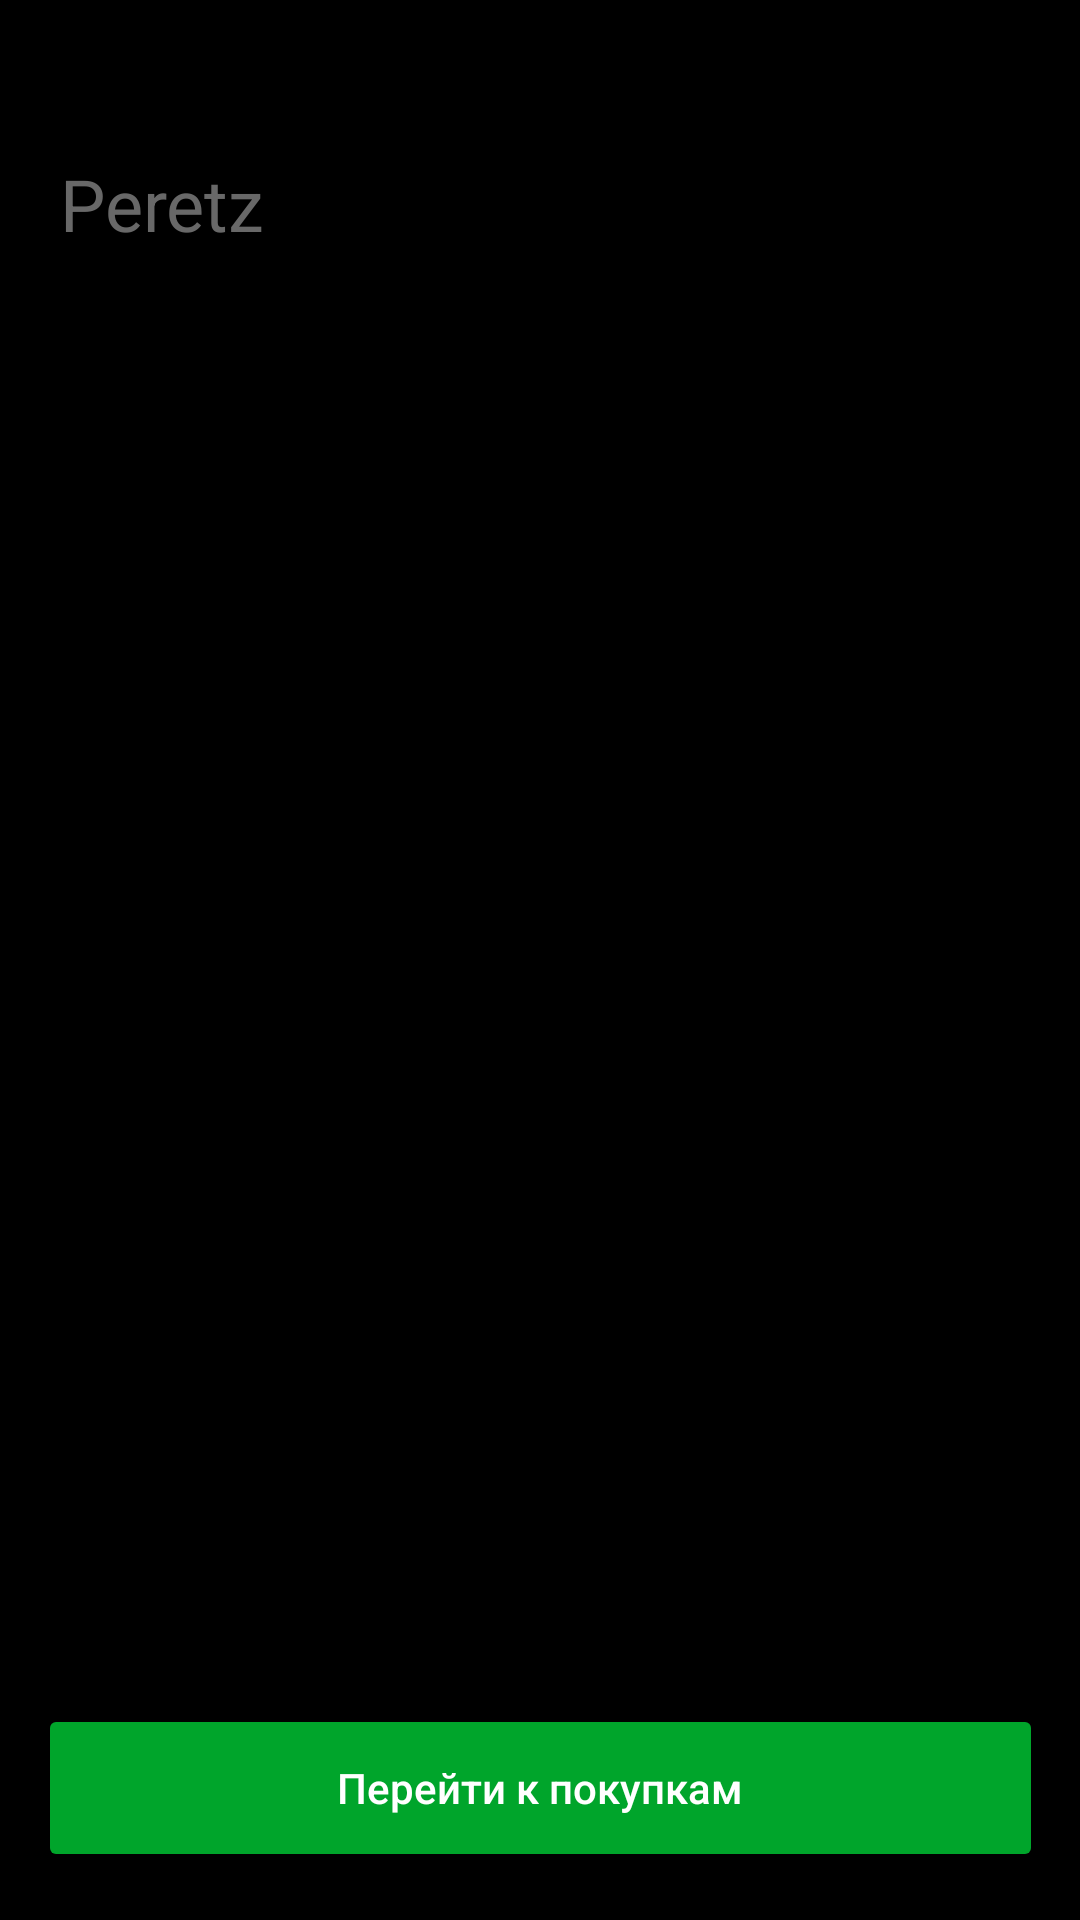

Reconstruct the res/layout file that produces this screen, plus the resources it refers to.
<!-- AndroidManifest.xml: application theme Theme.ShapiPeretz -->
<!-- res/layout/activity_main.xml -->
<?xml version="1.0" encoding="utf-8"?>
<androidx.constraintlayout.widget.ConstraintLayout xmlns:android="http://schemas.android.com/apk/res/android"
    xmlns:app="http://schemas.android.com/apk/res-auto"
    xmlns:tools="http://schemas.android.com/tools"
    android:layout_width="match_parent"
    android:layout_height="match_parent"
    android:background="@color/black"
    tools:context=".MainActivity">

    <androidx.constraintlayout.widget.ConstraintLayout
        android:layout_width="match_parent"
        android:layout_height="100dp"
        app:layout_constraintEnd_toEndOf="parent"
        app:layout_constraintStart_toStartOf="parent"
        app:layout_constraintTop_toTopOf="parent">

        <TextView
            android:id="@+id/logoPeretz"
            android:layout_width="wrap_content"
            android:layout_height="wrap_content"
            android:layout_marginStart="20dp"
            android:layout_marginBottom="16dp"
            android:text="Peretz"
            android:textColor="#686868"
            android:textSize="24sp"
            app:layout_constraintBottom_toBottomOf="parent"
            app:layout_constraintStart_toStartOf="parent" />
    </androidx.constraintlayout.widget.ConstraintLayout>

    <Button
        android:id="@+id/toShopping"
        android:layout_width="335dp"
        android:layout_height="56dp"
        android:layout_marginBottom="16dp"
        android:backgroundTint="#00A52B"
        android:onClick="onClickToShopping"
        android:text="Перейти к покупкам"
        android:textAllCaps="false"
        android:textColor="@color/white"
        app:layout_constraintBottom_toBottomOf="parent"
        app:layout_constraintEnd_toEndOf="parent"
        app:layout_constraintStart_toStartOf="parent" />
</androidx.constraintlayout.widget.ConstraintLayout>
<!-- resources referenced by this layout -->
<resources>
  <color name="black">#FF000000</color>
  <color name="white">#FFFFFFFF</color>
  <style name="Theme.ShapiPeretz" parent="Theme.MaterialComponents.DayNight.NoActionBar">
          
          <item name="colorPrimary">@color/purple_500</item>
          <item name="colorPrimaryVariant">@color/purple_700</item>
          <item name="colorOnPrimary">@color/white</item>
          
          <item name="colorSecondary">@color/teal_200</item>
          <item name="colorSecondaryVariant">@color/teal_700</item>
          <item name="colorOnSecondary">@color/black</item>
          
          <item name="android:statusBarColor" tools:targetApi="l">?attr/colorPrimaryVariant</item>
          
      </style>
  <color name="purple_500">#FF6200EE</color>
  <color name="purple_700">#FF3700B3</color>
  <color name="teal_200">#FF03DAC5</color>
  <color name="teal_700">#FF018786</color>
</resources>
